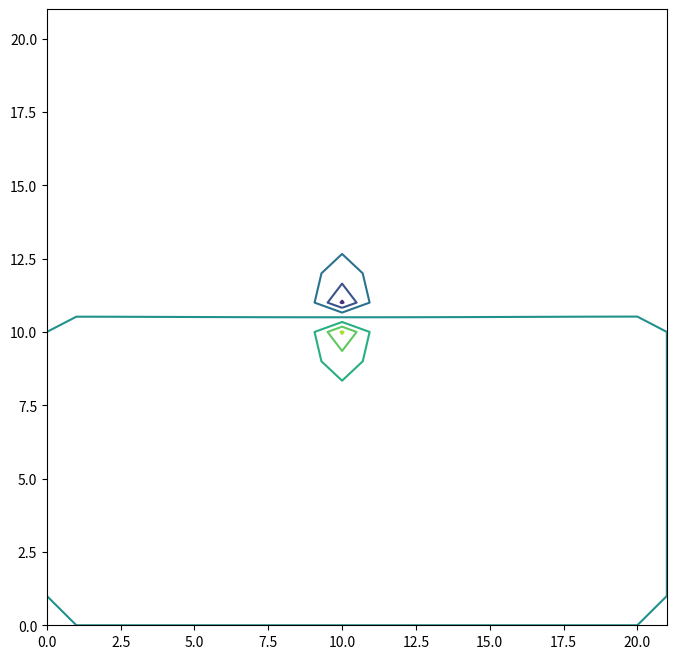

The matplotlib source for this figure:
from numpy import zeros, arange, fabs
import matplotlib.pyplot as plt


def sweep(v, p, q, r, s):
    for i in range(1, len(v)-1):
        for j in range(1, len(v)-1):
            c = 0.0
            if i == p and j == q:
                c = 1.0
            if i == r and j == s:
                c = -1.0
            v[i, j] = 0.25 * (v[i - 1, j] + v[i + 1, j] + v[i, j - 1] + v[i, j+1] + c)


if __name__ == '__main__':
    N: int = 22
    v: list = zeros((N, N), float)
    p: int = int((len(v) - 1) / 2)
    q: int = int((len(v) - 1) / 2)
    r: int = p + 1
    s: int = p + 0
    dv: float = 1.0e10
    lastdv = 0
    count = 0
    while fabs(dv-lastdv) > 1.0e-7 * fabs(dv):
        lastdv = dv
        sweep(v, p, q, r, s)
        dv = v[p, q] - v[r, s]
        count += 1
    print(count, dv)
    plt.figure(figsize=(8, 8))
    plt.contour(v)
#    plt.savefig(f'./q7_1_{N-2}x{N-2}_AtoB.png')

